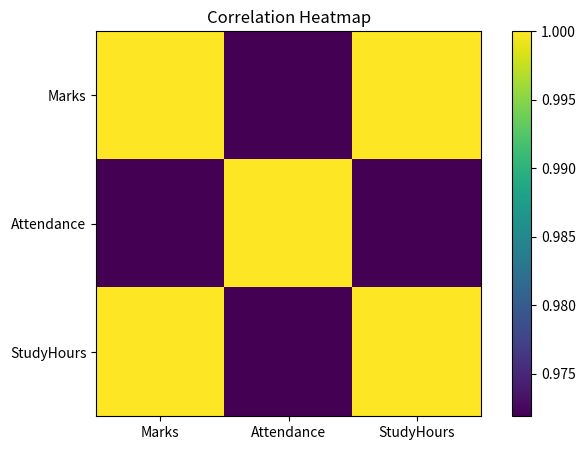

The script that saved this image:
import pandas as pd
import matplotlib.pyplot as plt


def main():
    student_data = pd.DataFrame({
        "Marks": [80, 85, 90, 75, 95],
        "Attendance": [90, 95, 98, 85, 99],
        "StudyHours": [4, 5, 6, 3, 7]
    })

    correlation_matrix = student_data.corr()

    plt.figure(figsize=(8, 5))

    plt.imshow(correlation_matrix)

    plt.colorbar()

    plt.xticks(
        range(len(correlation_matrix.columns)),
        correlation_matrix.columns
    )

    plt.yticks(
        range(len(correlation_matrix.columns)),
        correlation_matrix.columns
    )

    plt.title("Correlation Heatmap")

    plt.show()


if __name__ == "__main__":
    main()
